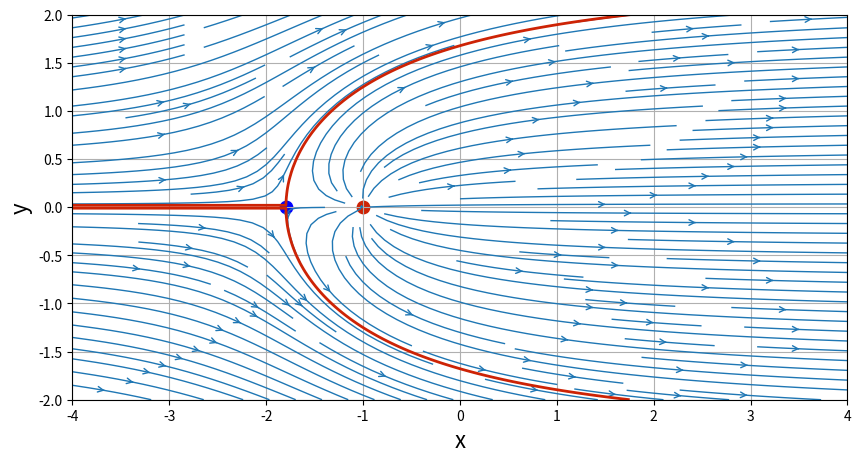
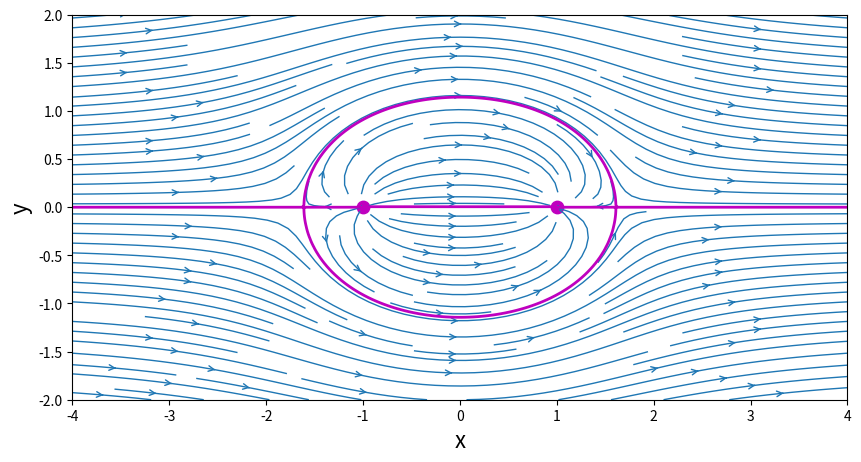
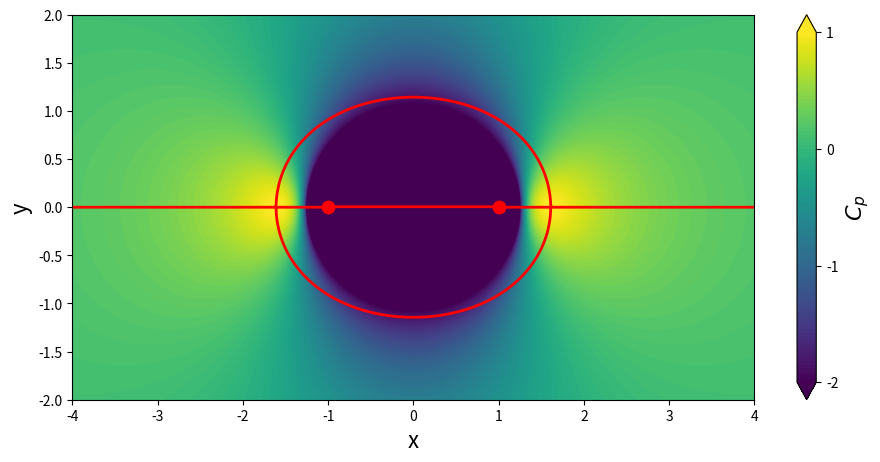

These charts were generated, in order, by the following Python code:
import numpy as np
import matplotlib.pyplot as plt 
from math import * 

N = 200  #Number of points in each direction 
xstart, xend = -4.0, 4.0    #x-dir boundaries
ystart, yend = -2.0, 2.0    #y-dir boundaries
x = np.linspace(xstart, xend, N) #x 1-D array 
y = np.linspace(ystart, xend, N) #y 1-D array 
X,Y = np.meshgrid(x,y)  #generation of grid 
np.shape(X)

uinf = 1.0 #free stream speed
a_degrees = 0.0 #AOA (in degrees)
a = a_degrees*pi/180 

#computing the velocity components on the mesh grid 
ufree=uinf*cos(a)*np.ones((N,N), dtype = float)
vfree=uinf*sin(a)*np.ones((N,N), dtype = float)

#computing the stream function on the mesh grid
psifree = + uinf*cos(a)*Y - uinf*sin(a)*X

#function to compute the velocity field of a source/sink 
def getvelocity (strength,xs,ys,X,Y):
    u=strength/(2*pi)*(X-xs)/((X-xs)**2+(Y-ys)**2)
    v=strength/(2*pi)*(Y-ys)/((X-xs)**2+(Y-ys)**2)
    return u,v

#function to compute the stream-function of a source/sink 
def getstreamfunction(strength,xs,ys,X,Y):
    psi=strength/(2*pi)*np.arctan2((Y-ys),(X-xs))
    return psi

strengthsource = 5.0  #strength of the source 
xsource, ysource = -1.0, 0.0

#computing the velocity components 
usource, vsource = getvelocity(strengthsource, xsource, ysource, X, Y)

#computing the stream function 
psisource = getstreamfunction(strengthsource, xsource, ysource, X, Y)

#print(usource)
#print(vsource)
#print(psisource)

#superposition of the source on the free stream 
u = ufree + usource
v = vfree + vsource
psi= psifree + psisource

#plotting
size = 10
plt.figure(figsize=(size, (yend-ystart)/(xend-xstart) * size))
plt.grid(True)
plt.xlabel('x', fontsize=16)
plt.ylabel('y',fontsize=16)
plt.xlim(xstart,xend)
plt.ylim(ystart,yend)
plt.streamplot(X,Y,u,v,density=2.0,linewidth=1,arrowsize=1,arrowstyle='->')
plt.scatter(xsource, ysource, c='#CD2305', s=80, marker = 'o')

#computing the stagnation point
xstag = xsource - strengthsource*cos(a)/(2*pi*uinf)
ystag = ysource - strengthsource*sin(a)/(2*pi*uinf)

#adding the stagnation point to the figure 
plt.scatter(xstag, ystag, c='b', s=80, marker='o')

#adding the dividing line to the figure 
if (a==0.0):
        plt.contour(X,Y,psi,\
        levels = [-strengthsource/2, +strengthsource/2],\
        colors='#CD2305',linewidths=2,linestyles='solid')
        
#plt.show()

#superimpose source and sink in freestream
strengthsink=-5.0 #strength of the sink 
xsink, ysink=1.0,0.0

#computing the velocity feild on the mesh grid 
usink, vsink = getvelocity(strengthsink, xsink, ysink, X,Y)

#computing the stream-function on the grid mesh 
psisink = getstreamfunction(strengthsink, xsink, ysink, X,Y)

u=ufree + usource +usink
v=vfree + vsource +vsink

psi=psifree+psisource+psisink

#plotting 
size = 10
plt.figure(figsize =(size,(yend-ystart)/(xend-xstart)*size))
plt.xlabel('x', fontsize = 16)
plt.ylabel('y', fontsize = 16)
plt.xlim(xstart,xend)
plt.ylim(ystart, yend) 
plt.streamplot(X,Y,u,v,density = 2.0, linewidth=1,arrowsize=1,arrowstyle='->')
plt.scatter([xsource, xsink],[ysource,ysink],c='m',s=80,marker='o')
if (a==0.0):
    plt.contour(X,Y,psi,\
    levels=[0.0],colors='m',linewidths=2,linestyles='solid')
    
#plt.show()

#computing the pressure coefficient 

Cp=1.0-(u**2+v**2)/uinf**2

#Plotting 
size=10
plt.figure(figsize=(1.1*size,(yend-ystart)/(xend-xstart)*size))
plt.xlabel('x',fontsize=16)
plt.ylabel('y',fontsize=16)
plt.xlim(xstart,xend)
plt.ylim(ystart,yend)

contf=plt.contourf(X,Y,Cp,levels=np.linspace(-2.0,1.0,100),extend='both')
cbar = plt.colorbar(contf)
cbar.set_label(r'$C_p$',fontsize=16)
cbar.set_ticks([-2.0,-1.0,0.0,1.0])
plt.scatter([xsource,xsink],[ysource,ysink],c='r',s=80,marker='o')
plt.contour(X,Y,psi,levels=[0.0],colors='r',linewidths=2,linestyles='solid')

plt.show()
    